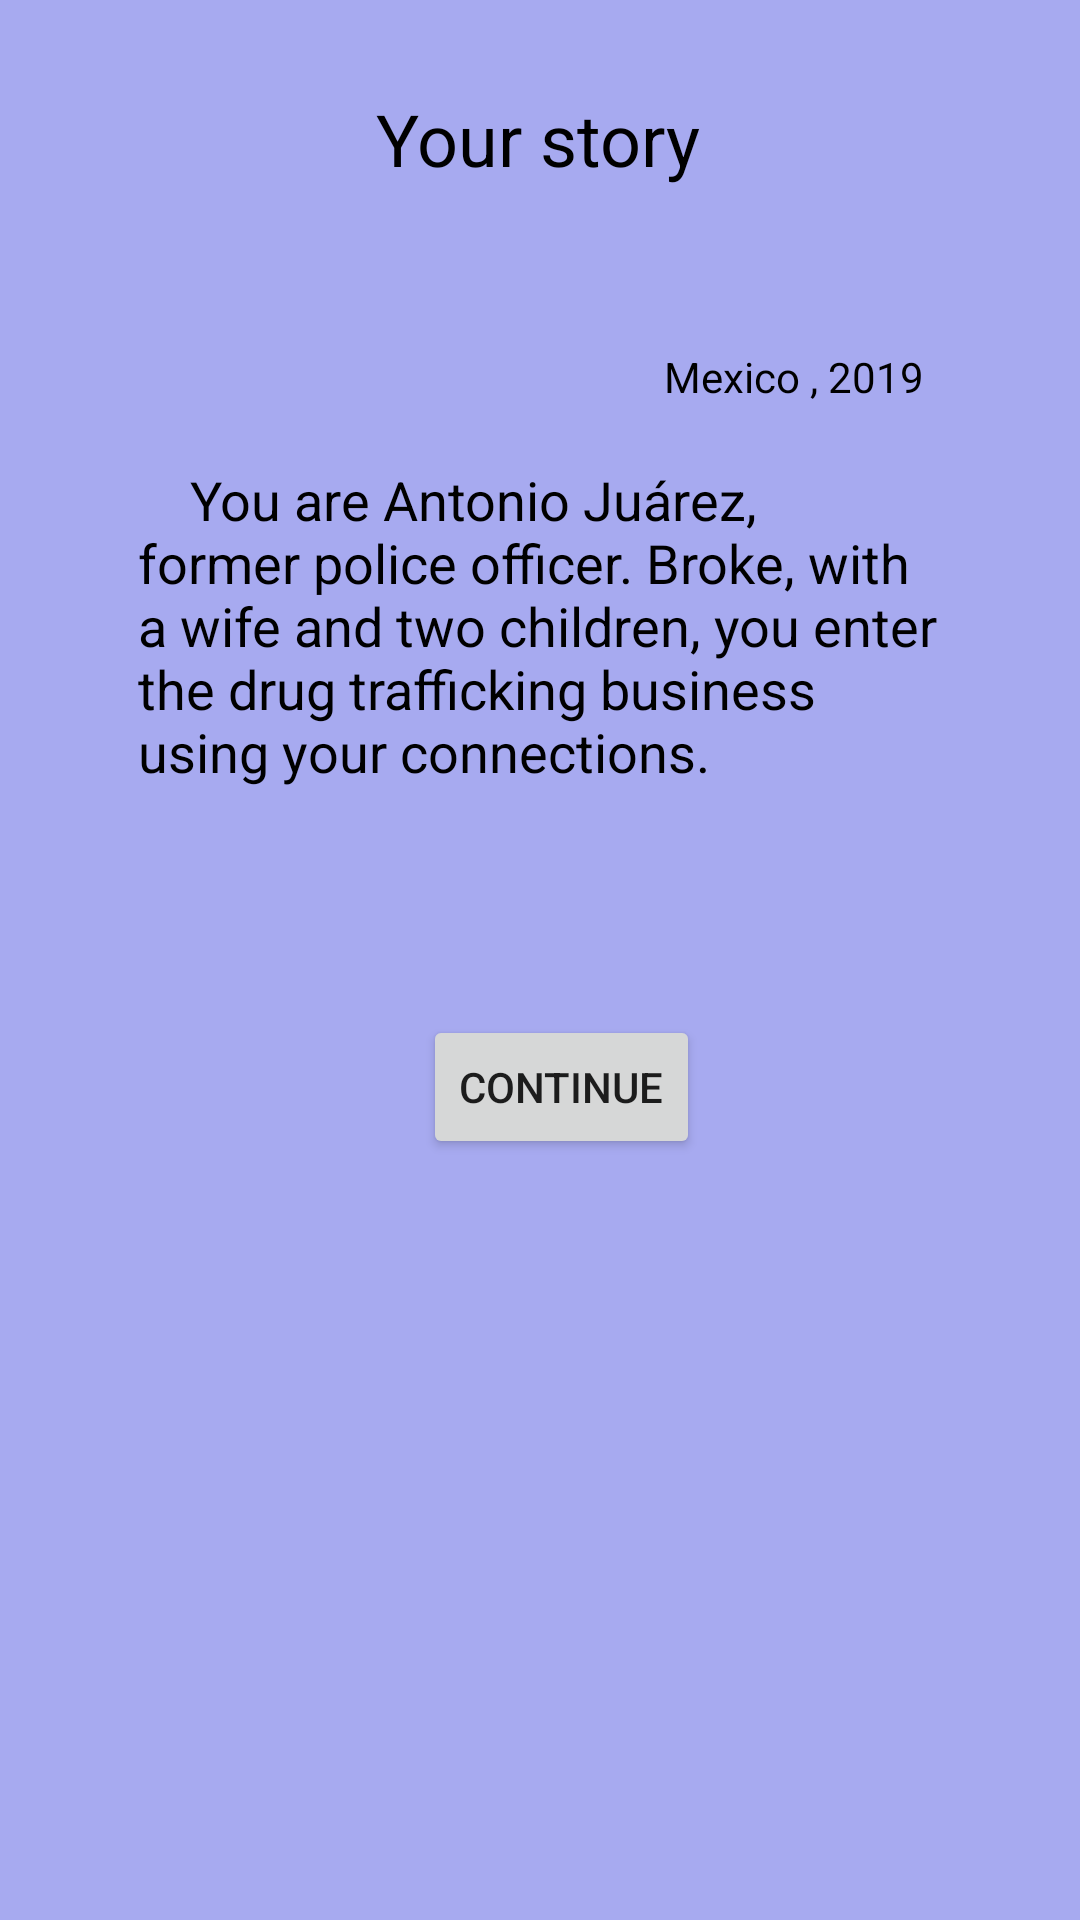

Produce the Android XML layout that renders to this screen, including the resource entries it uses.
<!-- AndroidManifest.xml: application theme AppTheme -->
<!-- res/layout/story_popup.xml -->
<?xml version="1.0" encoding="utf-8"?>
<androidx.constraintlayout.widget.ConstraintLayout xmlns:android="http://schemas.android.com/apk/res/android"
    xmlns:app="http://schemas.android.com/apk/res-auto"
    xmlns:tools="http://schemas.android.com/tools"
    android:layout_width="match_parent"
    android:layout_height="match_parent"
    android:background="#9C6F75E6">

    <TextView
        android:id="@+id/textView15"
        android:layout_width="wrap_content"
        android:layout_height="wrap_content"
        android:layout_marginTop="30dp"
        android:text="Your story"
        android:textColor="#000000"
        android:textSize="24sp"
        app:layout_constraintEnd_toEndOf="parent"
        app:layout_constraintHorizontal_bias="0.498"
        app:layout_constraintStart_toStartOf="parent"
        app:layout_constraintTop_toTopOf="parent" />

    <TextView
        android:id="@+id/textView14"
        android:layout_width="268dp"
        android:layout_height="149dp"
        android:layout_marginTop="92dp"
        android:fontFamily="sans-serif"
        android:text="    You are Antonio Juárez,  former police officer. Broke, with a wife and two children, you enter the drug trafficking business using your connections."
        android:textColor="#000000"
        android:textSize="18sp"
        app:layout_constraintEnd_toEndOf="parent"
        app:layout_constraintStart_toStartOf="parent"
        app:layout_constraintTop_toBottomOf="@+id/textView15" />

    <TextView
        android:id="@+id/textView17"
        android:layout_width="wrap_content"
        android:layout_height="wrap_content"
        android:layout_marginTop="116dp"
        android:layout_marginEnd="52dp"
        android:layout_marginRight="52dp"
        android:text="Mexico , 2019"
        android:textColor="#000000"
        app:layout_constraintEnd_toEndOf="parent"
        app:layout_constraintTop_toTopOf="parent" />

    <Button
        android:id="@+id/continuestory"
        android:layout_width="wrap_content"
        android:layout_height="wrap_content"
        android:layout_marginTop="276dp"
        android:text="Continue"
        app:layout_constraintEnd_toEndOf="@+id/textView15"
        app:layout_constraintHorizontal_bias="1.0"
        app:layout_constraintStart_toStartOf="@+id/textView15"
        app:layout_constraintTop_toBottomOf="@+id/textView15" />

</androidx.constraintlayout.widget.ConstraintLayout>
<!-- resources referenced by this layout -->
<resources>
  <style name="AppTheme" parent="Theme.MaterialComponents.Light">
          
          <item name="colorPrimary">@color/colorPrimary</item>
          <item name="colorPrimaryDark">@color/colorPrimaryDark</item>
          <item name="colorAccent">@color/colorAccent</item>
      </style>
  <color name="colorPrimary">#6D7AF3</color>
  <color name="colorPrimaryDark">#3700B3</color>
  <color name="colorAccent">#03DAC5</color>
</resources>
